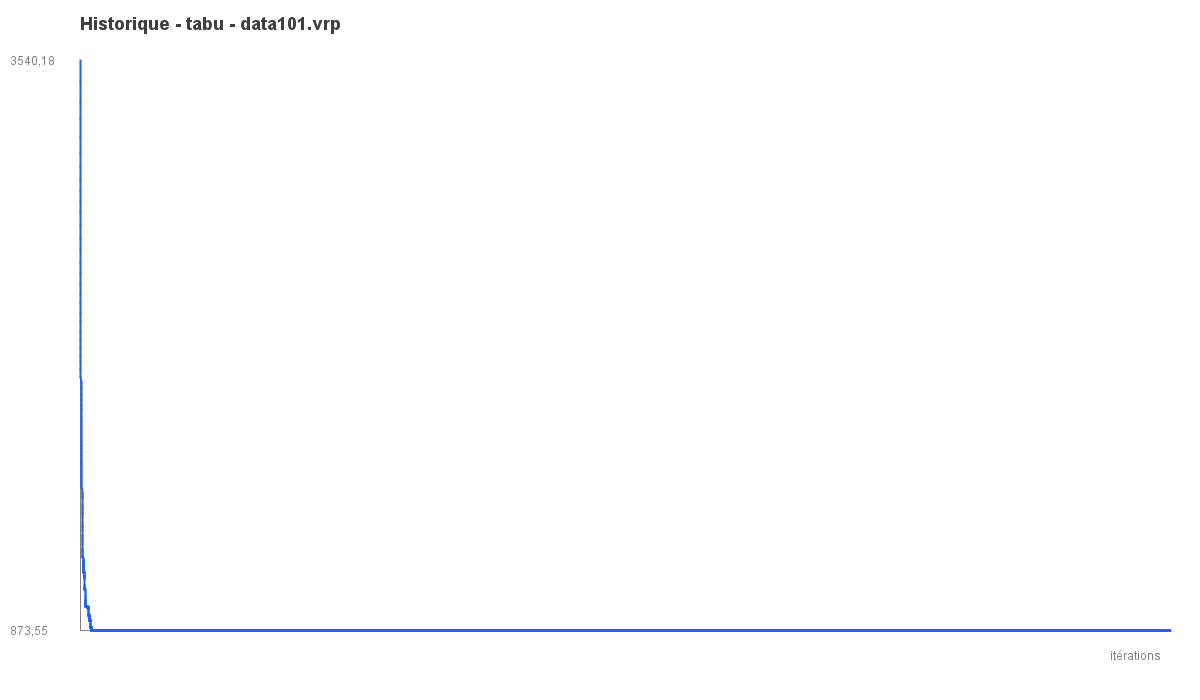

Data behind this chart, as committed beside it:
iter, best_objective
1, 3540
2, 3440
3, 3349
4, 3266
5, 3188
6, 3112
7, 3044
8, 2987
9, 2931
10, 2877
11, 2830
12, 2769
13, 2708
14, 2656
15, 2595
16, 2548
17, 2499
18, 2453
19, 2407
20, 2361
21, 2321
22, 2276
23, 2236
24, 2198
25, 2163
26, 2129
27, 2097
28, 2066
29, 2036
30, 2008
31, 1981
32, 1955
33, 1931
34, 1910
35, 1872
36, 1852
37, 1835
38, 1813
39, 1796
40, 1776
41, 1759
42, 1743
43, 1729
44, 1707
45, 1693
46, 1677
47, 1664
48, 1651
49, 1638
50, 1625
51, 1613
52, 1600
53, 1590
54, 1580
55, 1568
56, 1554
57, 1524
58, 1514
59, 1504
60, 1494
... 29,940 more rows
